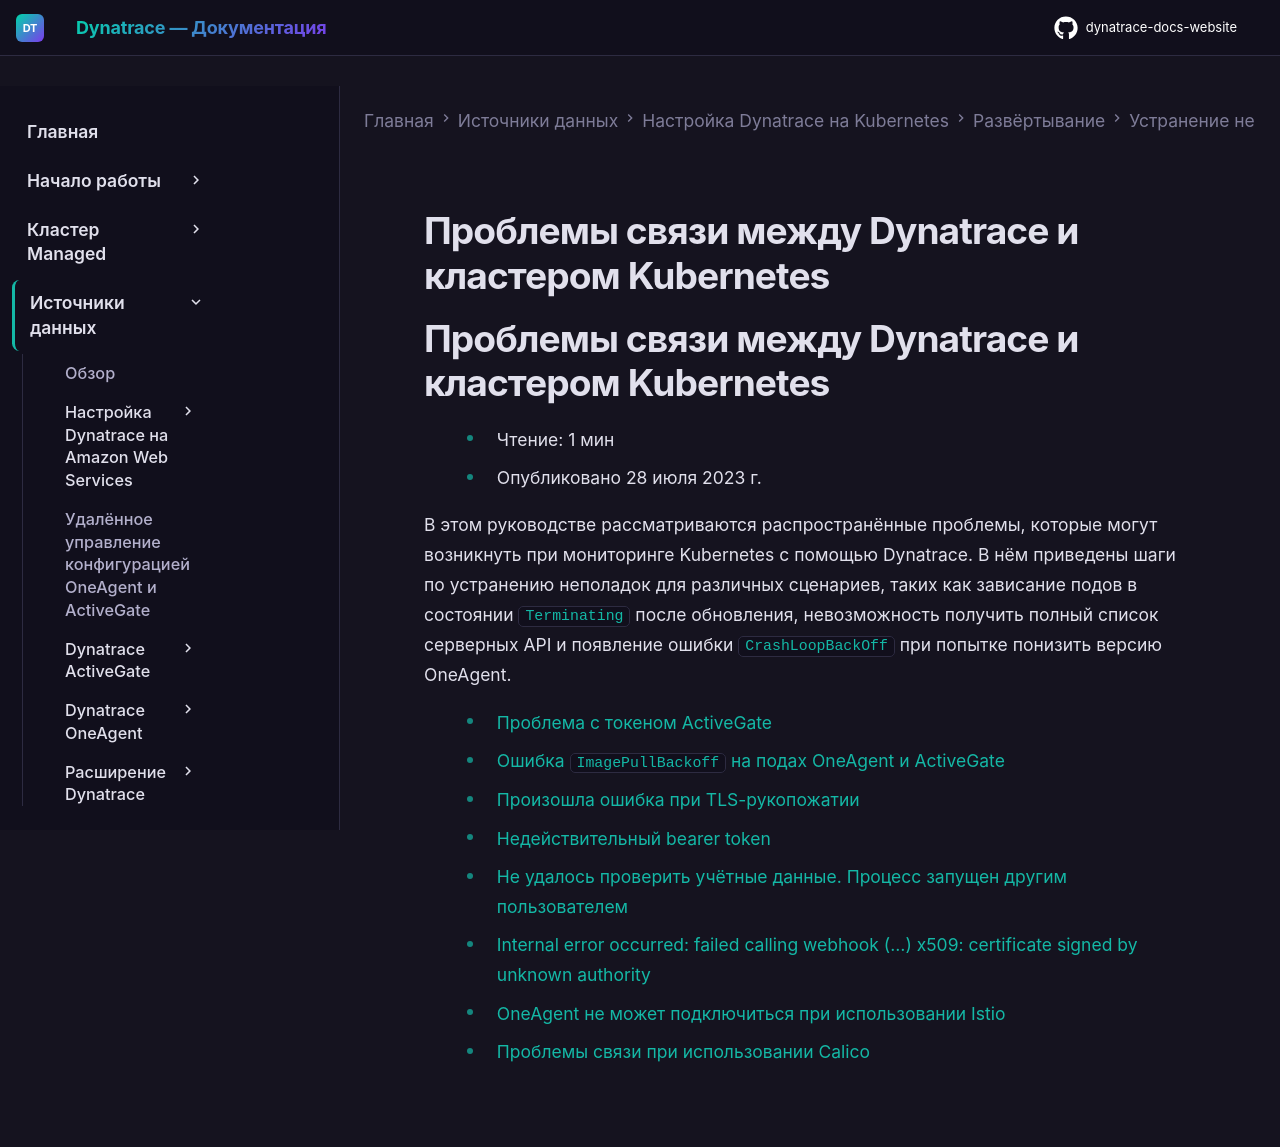

repository: Yerkebulan-Ardabayev/dynatrace-docs-website · page: managed-ru/ingest-from/setup-on-k8s/deployment/troubleshooting/connectivity-issues/index.html · generator: mkdocs

---
title: Проблемы связи между Dynatrace и кластером Kubernetes
source: https://docs.dynatrace.com/managed/ingest-from/setup-on-k8s/deployment/troubleshooting/connectivity-issues
scraped: 2026-05-12T12:12:04.266230
---

# Проблемы связи между Dynatrace и кластером Kubernetes

# Проблемы связи между Dynatrace и кластером Kubernetes

* Чтение: 1 мин
* Опубликовано 28 июля 2023 г.

В этом руководстве рассматриваются распространённые проблемы, которые могут возникнуть при мониторинге Kubernetes с помощью Dynatrace. В нём приведены шаги по устранению неполадок для различных сценариев, таких как зависание подов в состоянии `Terminating` после обновления, невозможность получить полный список серверных API и появление ошибки `CrashLoopBackOff` при попытке понизить версию OneAgent.

* [Проблема с токеном ActiveGate](https://dt-url.net/ym238od)
* [Ошибка `ImagePullBackoff` на подах OneAgent и ActiveGate](https://dt-url.net/ye438sc)
* [Произошла ошибка при TLS-рукопожатии](https://dt-url.net/b7638vh)
* [Недействительный bearer token](https://dt-url.net/0h838z2)
* [Не удалось проверить учётные данные. Процесс запущен другим пользователем](https://dt-url.net/l5a38po)
* [Internal error occurred: failed calling webhook (…) x509: certificate signed by unknown authority](https://dt-url.net/ffa37o6)
* [OneAgent не может подключиться при использовании Istio](https://dt-url.net/v7037rw)
* [Проблемы связи при использовании Calico](https://dt-url.net/1x437vv)
